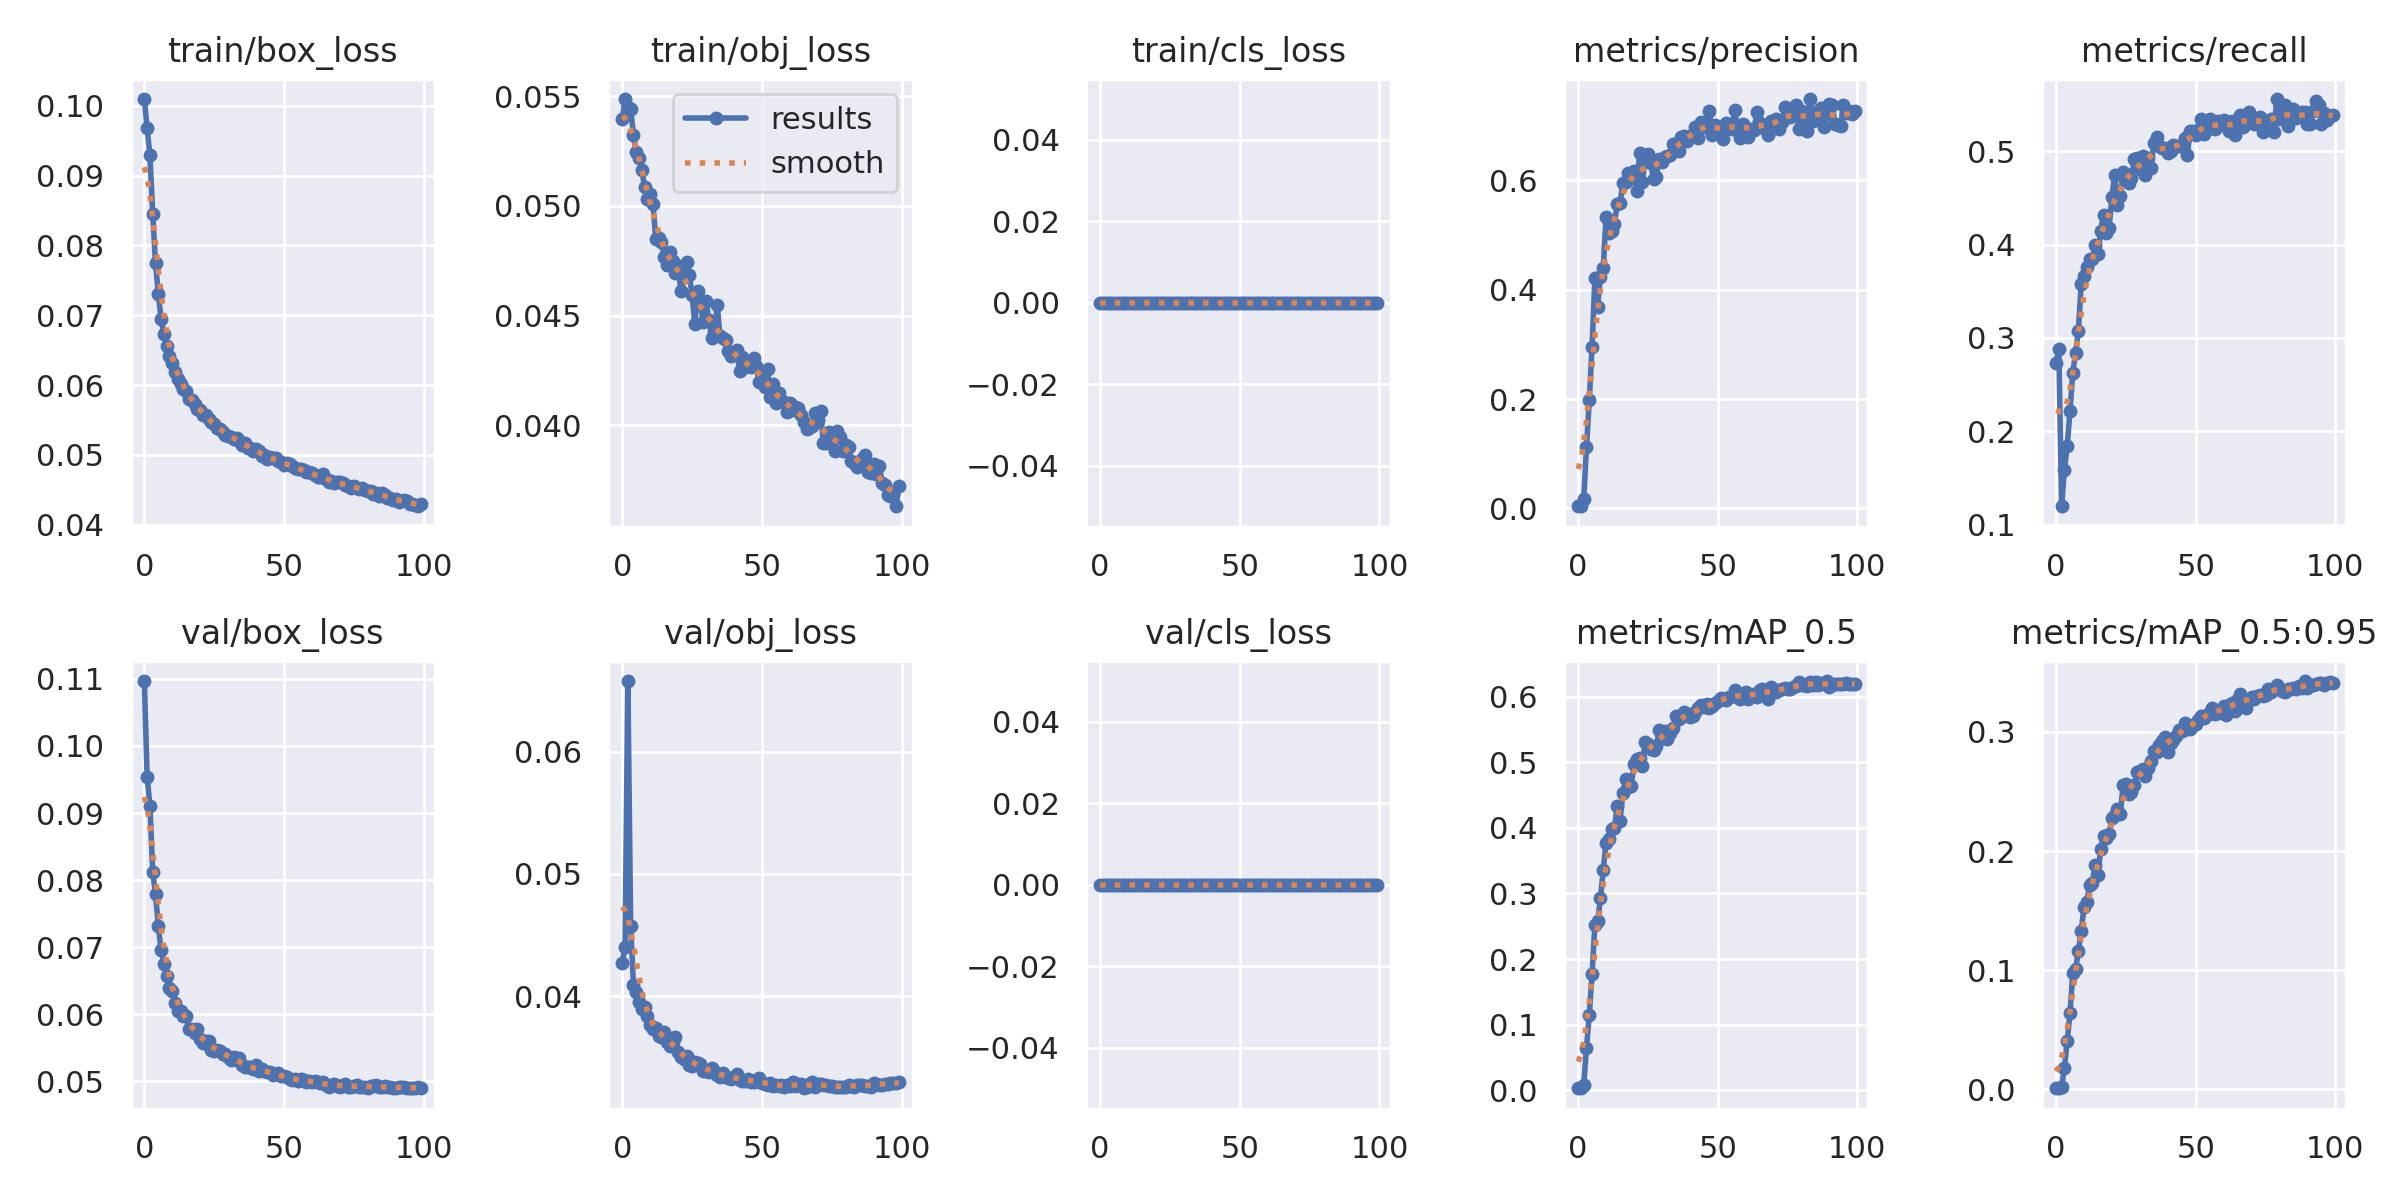

The table this chart was drawn from, first rows:
epoch, train/box_loss, train/obj_loss, train/cls_loss, metrics/precision, metrics/recall, metrics/mAP_0.5, metrics/mAP_0.5:0.95, val/box_loss, val/obj_loss, val/cls_loss, x/lr0, x/lr1, x/lr2
0, 0.101, 0.05394, 0, 0.003933, 0.2735, 0.002798, 0.0007653, 0.1097, 0.04273, 0, 0.07012, 0.00332, 0.00332
1, 0.09677, 0.05487, 0, 0.00414, 0.2879, 0.003463, 0.001047, 0.0954, 0.044, 0, 0.04005, 0.006587, 0.006587
2, 0.09294, 0.05452, 0, 0.01638, 0.1196, 0.007422, 0.001919, 0.0911, 0.0658, 0, 0.009922, 0.009789, 0.009789
3, 0.0845, 0.05442, 0, 0.1116, 0.1585, 0.06431, 0.01785, 0.08121, 0.04578, 0, 0.009703, 0.009703, 0.009703
4, 0.07746, 0.05323, 0, 0.1979, 0.184, 0.1148, 0.04036, 0.07795, 0.04093, 0, 0.009703, 0.009703, 0.009703
5, 0.07311, 0.05246, 0, 0.2952, 0.2219, 0.1772, 0.0638, 0.07317, 0.04032, 0, 0.009604, 0.009604, 0.009604
6, 0.0694, 0.05219, 0, 0.421, 0.2629, 0.2516, 0.09724, 0.06949, 0.03952, 0, 0.009505, 0.009505, 0.009505
7, 0.06737, 0.05165, 0, 0.3687, 0.2842, 0.2577, 0.1007, 0.06754, 0.03898, 0, 0.009406, 0.009406, 0.009406
8, 0.06555, 0.05084, 0, 0.4233, 0.3074, 0.2925, 0.1158, 0.06565, 0.03915, 0, 0.009307, 0.009307, 0.009307
9, 0.06412, 0.0503, 0, 0.4397, 0.3574, 0.3359, 0.1326, 0.06385, 0.03839, 0, 0.009208, 0.009208, 0.009208
10, 0.0631, 0.05052, 0, 0.5333, 0.3658, 0.3771, 0.1528, 0.06339, 0.03764, 0, 0.009109, 0.009109, 0.009109
11, 0.06186, 0.05007, 0, 0.5032, 0.376, 0.3836, 0.1568, 0.06168, 0.03733, 0, 0.00901, 0.00901, 0.00901
12, 0.06091, 0.0485, 0, 0.5066, 0.3848, 0.398, 0.1716, 0.06052, 0.03742, 0, 0.008911, 0.008911, 0.008911
13, 0.06016, 0.04855, 0, 0.5203, 0.3843, 0.3992, 0.1732, 0.06042, 0.03676, 0, 0.008812, 0.008812, 0.008812
14, 0.05949, 0.04838, 0, 0.557, 0.3996, 0.434, 0.1885, 0.05974, 0.03662, 0, 0.008713, 0.008713, 0.008713
15, 0.05918, 0.04767, 0, 0.5581, 0.3894, 0.411, 0.1802, 0.05975, 0.03707, 0, 0.008614, 0.008614, 0.008614
16, 0.05798, 0.04731, 0, 0.5947, 0.4149, 0.4528, 0.2017, 0.05774, 0.03621, 0, 0.008515, 0.008515, 0.008515
17, 0.0579, 0.0479, 0, 0.5975, 0.4321, 0.4749, 0.2124, 0.05776, 0.03589, 0, 0.008416, 0.008416, 0.008416
18, 0.0573, 0.04747, 0, 0.6132, 0.4122, 0.462, 0.211, 0.05722, 0.03621, 0, 0.008317, 0.008317, 0.008317
19, 0.05654, 0.04693, 0, 0.6135, 0.4177, 0.4636, 0.2139, 0.05771, 0.03669, 0, 0.008218, 0.008218, 0.008218
20, 0.05635, 0.04728, 0, 0.6168, 0.4511, 0.4978, 0.2277, 0.05629, 0.03539, 0, 0.008119, 0.008119, 0.008119
21, 0.05575, 0.04612, 0, 0.5808, 0.4747, 0.5054, 0.2303, 0.05575, 0.03499, 0, 0.00802, 0.00802, 0.00802
22, 0.05574, 0.04675, 0, 0.6505, 0.4427, 0.5064, 0.2354, 0.05595, 0.03485, 0, 0.007921, 0.007921, 0.007921
23, 0.05507, 0.04743, 0, 0.5969, 0.452, 0.4941, 0.2311, 0.05602, 0.0351, 0, 0.007822, 0.007822, 0.007822
24, 0.05472, 0.04686, 0, 0.6393, 0.478, 0.5315, 0.2551, 0.0547, 0.0344, 0, 0.007723, 0.007723, 0.007723
25, 0.05439, 0.04593, 0, 0.6487, 0.4752, 0.5282, 0.2567, 0.0545, 0.03432, 0, 0.007624, 0.007624, 0.007624
26, 0.05382, 0.04461, 0, 0.6311, 0.4659, 0.5208, 0.2483, 0.05461, 0.03458, 0, 0.007525, 0.007525, 0.007525
27, 0.0537, 0.04613, 0, 0.6018, 0.4708, 0.5197, 0.2497, 0.05455, 0.03456, 0, 0.007426, 0.007426, 0.007426
28, 0.05331, 0.04555, 0, 0.6066, 0.4917, 0.5246, 0.2552, 0.05412, 0.03445, 0, 0.007327, 0.007327, 0.007327
29, 0.05287, 0.04471, 0, 0.6398, 0.4933, 0.5496, 0.266, 0.05409, 0.03387, 0, 0.007228, 0.007228, 0.007228
30, 0.05275, 0.04566, 0, 0.6338, 0.4808, 0.5379, 0.2668, 0.05355, 0.03386, 0, 0.007129, 0.007129, 0.007129
31, 0.05258, 0.0448, 0, 0.6421, 0.4947, 0.548, 0.2687, 0.05308, 0.03382, 0, 0.00703, 0.00703, 0.00703
32, 0.05227, 0.044, 0, 0.6442, 0.4743, 0.5351, 0.2629, 0.05365, 0.03409, 0, 0.006931, 0.006931, 0.006931
33, 0.05243, 0.04419, 0, 0.6456, 0.4928, 0.5448, 0.27, 0.05312, 0.03386, 0, 0.006832, 0.006832, 0.006832
34, 0.05199, 0.04549, 0, 0.6669, 0.4818, 0.5529, 0.2759, 0.05346, 0.03357, 0, 0.006733, 0.006733, 0.006733
35, 0.05142, 0.04406, 0, 0.6658, 0.5086, 0.5714, 0.2842, 0.05237, 0.0334, 0, 0.006634, 0.006634, 0.006634
36, 0.05176, 0.04399, 0, 0.6529, 0.5155, 0.5656, 0.2833, 0.05212, 0.03369, 0, 0.006535, 0.006535, 0.006535
37, 0.051, 0.0439, 0, 0.6789, 0.5058, 0.57, 0.2887, 0.05208, 0.03335, 0, 0.006436, 0.006436, 0.006436
38, 0.051, 0.04341, 0, 0.6811, 0.5035, 0.577, 0.2922, 0.05214, 0.03333, 0, 0.006337, 0.006337, 0.006337
39, 0.05058, 0.04316, 0, 0.6716, 0.503, 0.5745, 0.2958, 0.05175, 0.03318, 0, 0.006238, 0.006238, 0.006238
40, 0.05087, 0.04326, 0, 0.6786, 0.4983, 0.5693, 0.2832, 0.05237, 0.03341, 0, 0.006139, 0.006139, 0.006139
41, 0.05054, 0.04343, 0, 0.6854, 0.5002, 0.5704, 0.2907, 0.05149, 0.03359, 0, 0.00604, 0.00604, 0.00604
42, 0.04977, 0.04247, 0, 0.6972, 0.5071, 0.5774, 0.2937, 0.05179, 0.03316, 0, 0.005941, 0.005941, 0.005941
43, 0.05003, 0.04311, 0, 0.6782, 0.5058, 0.5829, 0.2968, 0.0515, 0.03308, 0, 0.005842, 0.005842, 0.005842
44, 0.04938, 0.04266, 0, 0.7064, 0.5052, 0.5881, 0.3016, 0.05137, 0.03302, 0, 0.005743, 0.005743, 0.005743
45, 0.04973, 0.0429, 0, 0.6983, 0.5058, 0.584, 0.3011, 0.05136, 0.03318, 0, 0.005644, 0.005644, 0.005644
46, 0.04954, 0.04264, 0, 0.6974, 0.5137, 0.5887, 0.3073, 0.05094, 0.03295, 0, 0.005545, 0.005545, 0.005545
47, 0.04947, 0.04308, 0, 0.7261, 0.4956, 0.5824, 0.3024, 0.05105, 0.033, 0, 0.005446, 0.005446, 0.005446
48, 0.04907, 0.04269, 0, 0.6832, 0.5219, 0.5854, 0.3027, 0.05114, 0.03309, 0, 0.005347, 0.005347, 0.005347
49, 0.04894, 0.04199, 0, 0.7021, 0.5212, 0.5908, 0.3061, 0.05079, 0.03333, 0, 0.005248, 0.005248, 0.005248
50, 0.04849, 0.04232, 0, 0.6946, 0.5176, 0.5933, 0.3065, 0.05077, 0.03289, 0, 0.005149, 0.005149, 0.005149
51, 0.04886, 0.04177, 0, 0.6855, 0.5225, 0.5989, 0.3099, 0.05061, 0.03277, 0, 0.00505, 0.00505, 0.00505
52, 0.04863, 0.04256, 0, 0.6764, 0.535, 0.5966, 0.3137, 0.05033, 0.03275, 0, 0.004951, 0.004951, 0.004951
53, 0.04837, 0.04129, 0, 0.7054, 0.5184, 0.5953, 0.3115, 0.05022, 0.03286, 0, 0.004852, 0.004852, 0.004852
54, 0.04811, 0.04188, 0, 0.6965, 0.5267, 0.6001, 0.3144, 0.05033, 0.03266, 0, 0.004753, 0.004753, 0.004753
55, 0.04795, 0.041, 0, 0.694, 0.535, 0.6014, 0.3171, 0.05, 0.03269, 0, 0.004654, 0.004654, 0.004654
56, 0.048, 0.04147, 0, 0.7288, 0.5244, 0.6106, 0.3202, 0.05025, 0.03261, 0, 0.004555, 0.004555, 0.004555
57, 0.04779, 0.04111, 0, 0.6987, 0.5239, 0.5996, 0.315, 0.05022, 0.03276, 0, 0.004456, 0.004456, 0.004456
58, 0.04756, 0.04109, 0, 0.6779, 0.5327, 0.5968, 0.3162, 0.0499, 0.03259, 0, 0.004357, 0.004357, 0.004357
59, 0.04758, 0.04063, 0, 0.7027, 0.5294, 0.6031, 0.3188, 0.05001, 0.0327, 0, 0.004258, 0.004258, 0.004258
... 40 more rows
